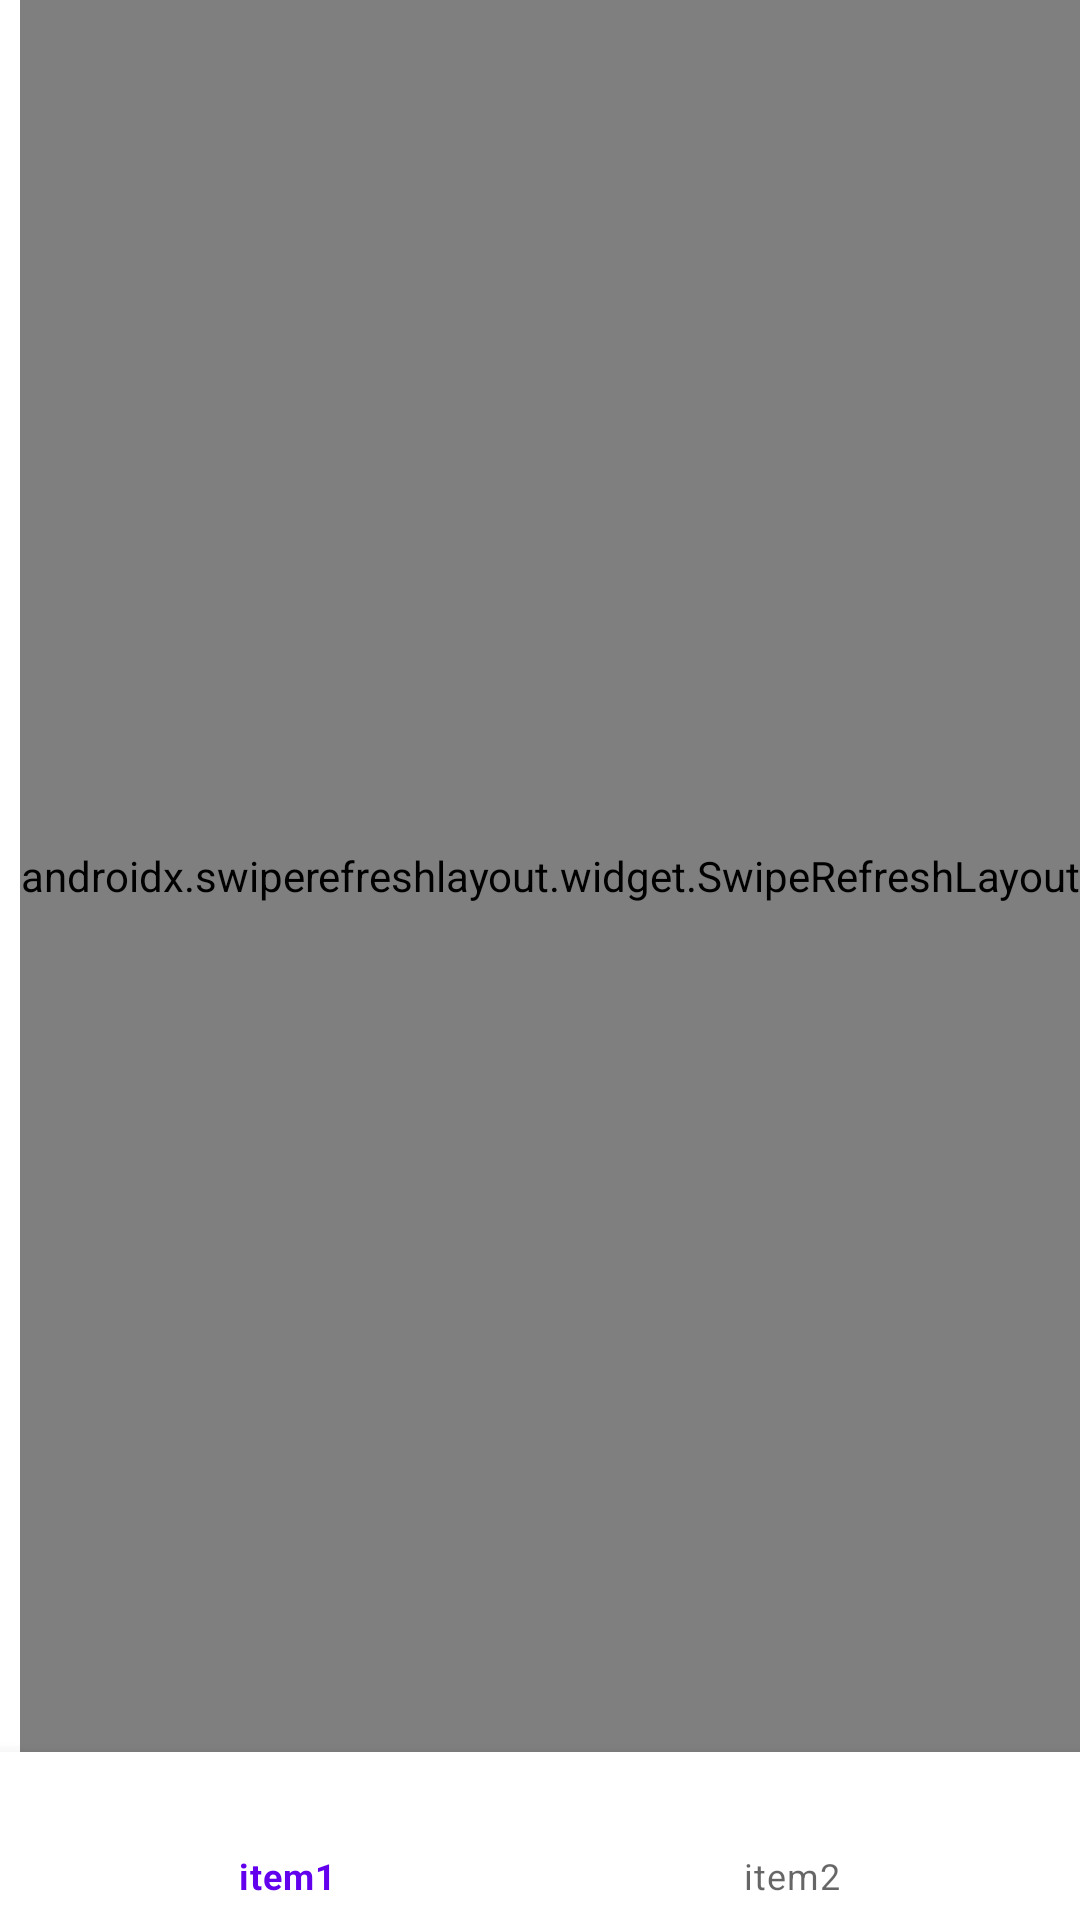

Produce the Android XML layout that renders to this screen, including the resource entries it uses.
<!-- AndroidManifest.xml: application theme Theme.EQuakers -->
<!-- res/layout/activity_main.xml -->
<androidx.constraintlayout.widget.ConstraintLayout xmlns:android="http://schemas.android.com/apk/res/android"
    xmlns:app="http://schemas.android.com/apk/res-auto"
    xmlns:tools="http://schemas.android.com/tools"
    android:id="@+id/baseLayout"
    android:layout_width="match_parent"
    android:layout_height="match_parent">

    <androidx.swiperefreshlayout.widget.SwipeRefreshLayout
        android:id="@+id/swipe_layout"
        android:layout_width="wrap_content"
        android:layout_height="0dp"
        app:layout_constraintBottom_toTopOf="@+id/bottom_navigation"
        app:layout_constraintEnd_toEndOf="parent"
        app:layout_constraintHorizontal_bias="1.0"
        app:layout_constraintStart_toStartOf="parent"
        app:layout_constraintTop_toTopOf="parent"
        app:layout_constraintVertical_bias="1.0">

        <androidx.recyclerview.widget.RecyclerView
            android:id="@+id/earthquakeList2"
            android:layout_width="wrap_content"
            android:layout_height="wrap_content"
            android:layout_margin="5dp">

        </androidx.recyclerview.widget.RecyclerView>

    </androidx.swiperefreshlayout.widget.SwipeRefreshLayout>

    <com.google.android.material.bottomnavigation.BottomNavigationView
        android:id="@+id/bottom_navigation"
        android:layout_width="0dp"
        android:layout_height="wrap_content"
        app:layout_constraintBottom_toBottomOf="parent"
        app:layout_constraintEnd_toEndOf="parent"
        app:layout_constraintStart_toStartOf="parent"
        app:menu="@menu/bottom_navigation_menu" />

</androidx.constraintlayout.widget.ConstraintLayout>
<!-- resources referenced by this layout -->
<resources>
  <style name="Theme.EQuakers" parent="Theme.MaterialComponents.DayNight.DarkActionBar">
          
          <item name="colorPrimary">@color/purple_500</item>
          <item name="colorPrimaryVariant">@color/purple_700</item>
          <item name="colorOnPrimary">@color/white</item>
          
          <item name="colorSecondary">@color/teal_200</item>
          <item name="colorSecondaryVariant">@color/teal_700</item>
          <item name="colorOnSecondary">@color/black</item>
          
          <item name="android:statusBarColor" tools:targetApi="l">?attr/colorPrimaryVariant</item>
          
      </style>
  <color name="purple_500">#FF6200EE</color>
  <color name="purple_700">#FF3700B3</color>
  <color name="white">#FFFFFFFF</color>
  <color name="teal_200">#FF03DAC5</color>
  <color name="teal_700">#FF018786</color>
  <color name="black">#FF000000</color>
</resources>
